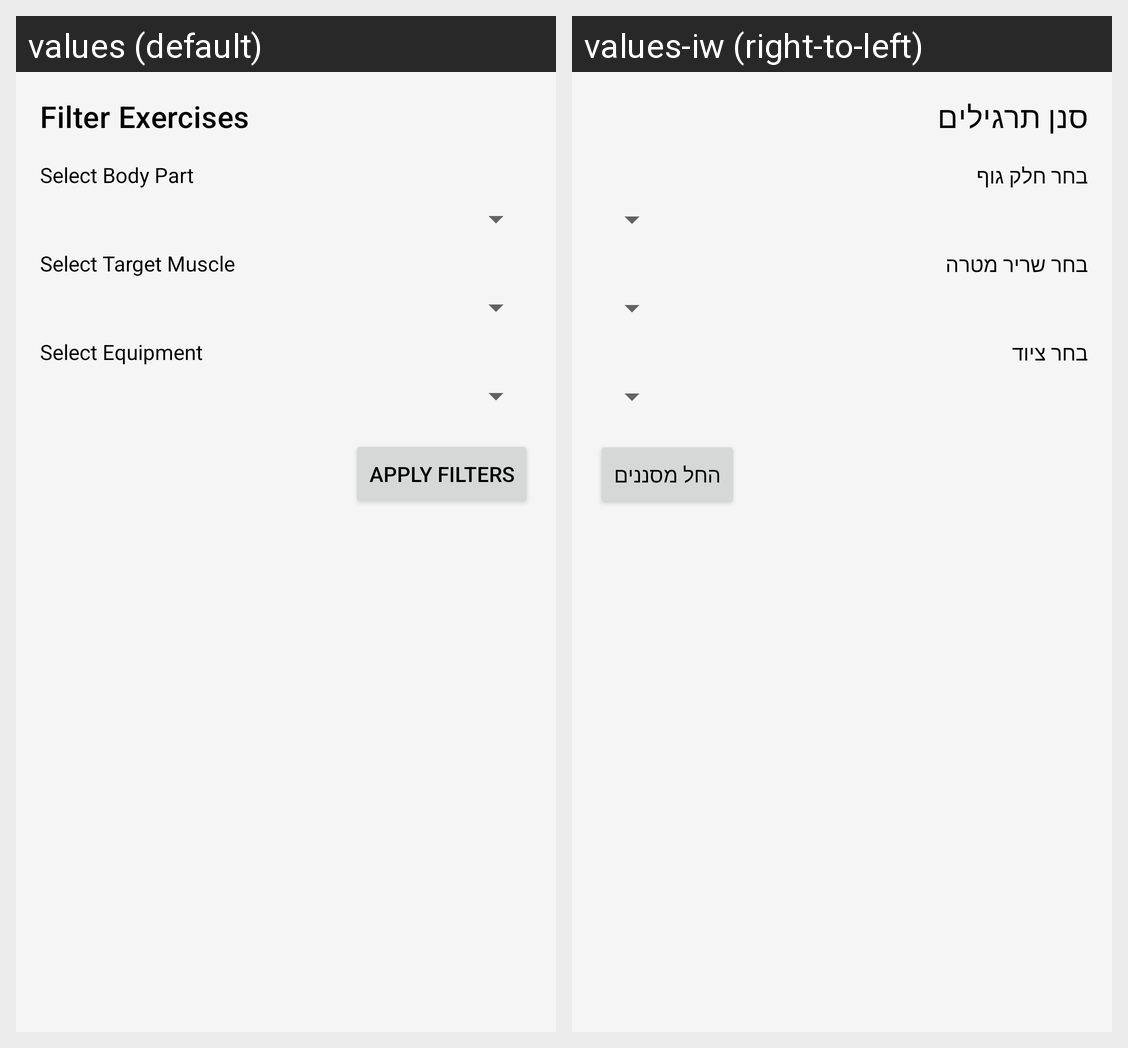

Translations of the strings shown on this Android screen, per locale in the grid:
Android screen res/layout/bottom_sheet_filter.xml rendered under 2 locales, left to right: values (default), values-iw (right-to-left). Device: Nexus 5 (rendered at 1080×1920; each locale shown at half size, 540×960, under a caption strip naming it); theme Theme.BodyBuilder.
Strings drawn on this screen, with the default value and each locale's value (text and hints the layout hard-codes, and strings that could not be matched under every locale, appear in the picture but are not listed):

filter_exercises
  values: Filter Exercises
  values-iw: סנן תרגילים

select_body_part
  values: Select Body Part
  values-iw: בחר חלק גוף

select_target_muscle
  values: Select Target Muscle
  values-iw: בחר שריר מטרה

select_target
  values: Select Target Muscle
  values-iw: בחר שריר מטרה

select_equipment
  values: Select Equipment
  values-iw: בחר ציוד

apply_filters
  values: Apply Filters
  values-iw: החל מסננים
